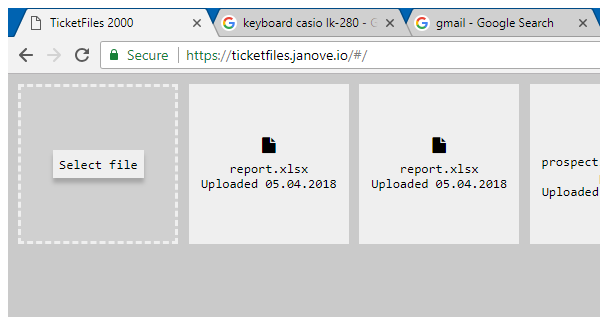
Task: Ticketpro løsning uten bruk av word / exchange
Workflow: GotoFiles

Step 1: Attach Browser 'chrome.exe TicketPRO' in window 'TicketFiles 2000' (chrome.exe)
